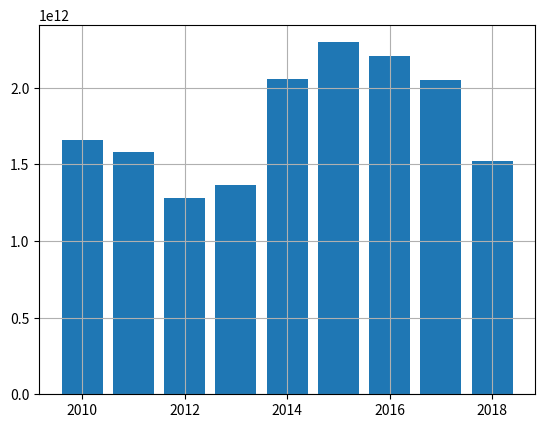

Reproduce this figure in Python.
import json
import pandas as pd
import matplotlib.pyplot as plt


def set_original_data():
    data = json.dumps({
        "data": [
            {
                "id": 3428793,
                "timestamp": "2019-01-12 14:34:34",
                "bytes": 12000,
                "value": 135,
            },
            {
                "id": 3428794,
                "timestamp": "2019-01-12 14:35:14",
                "bytes": 10000,
                "value": 85,
            },
            {
                "id": 3428795,
                "timestamp": "2019-01-12 14:37:40",
                "bytes": 18000,
                "value": 110,
            }
        ]
    })
    return data


def process_original_data(data_as_dict: dict):
    data = json.loads(data_as_dict)
    d = dict(
        dates=[i['timestamp'] for i in data['data']],
        bytes_values=[i['bytes'] for i in data['data']],
        values=[i['value'] for i in data['data']]
    )
    return d


def sort_by_(list_x, list_y):
    list_x_name = 'list_x'
    list_y_name = 'list_y'
    df = pd.DataFrame({list_x_name: list_x, list_y_name: list_y})

    # if it is 'time' value, use:
    df[list_x_name] = [pd.to_datetime(i) for i in df[list_x_name]]

    # additional print to check the correspondence
    print(df.sort_values(by=list_x_name))
    return df


def show(list_x, list_y):
    plt.bar(list_x, list_y)
    plt.grid()
    plt.show()


def demo_0():
    list_x_name = 'dates'  # dates
    list_y_name = 'bytes_values'  # bytes_values, values

    d = process_original_data(set_original_data())
    df = sort_by_(d[list_x_name], d[list_y_name])
    show(d[list_x_name], d[list_y_name])


def demo_1():
    list_x = [
        2010, 2011, 2012, 2013, 2014, 2015, 2016, 2017, 2018
    ]
    list_y = [
        1657554647149.87,
        1578624060588.26,
        1282723881134.01,
        1363594369577.82,
        2059984158438.46,
        2297128039058.21,
        2210256976945.38,
        2051661732059.78,
        1524917468442.01,
    ]

    list_x_name = 'list_x'
    list_y_name = 'list_y'
    df = pd.DataFrame({list_x_name: list_x, list_y_name: list_y})
    print(df.sort_values(by=list_x_name))
    show(df[list_x_name], df[list_y_name])


if __name__ == "__main__":

    # demo_0()

    demo_1()

    print()
